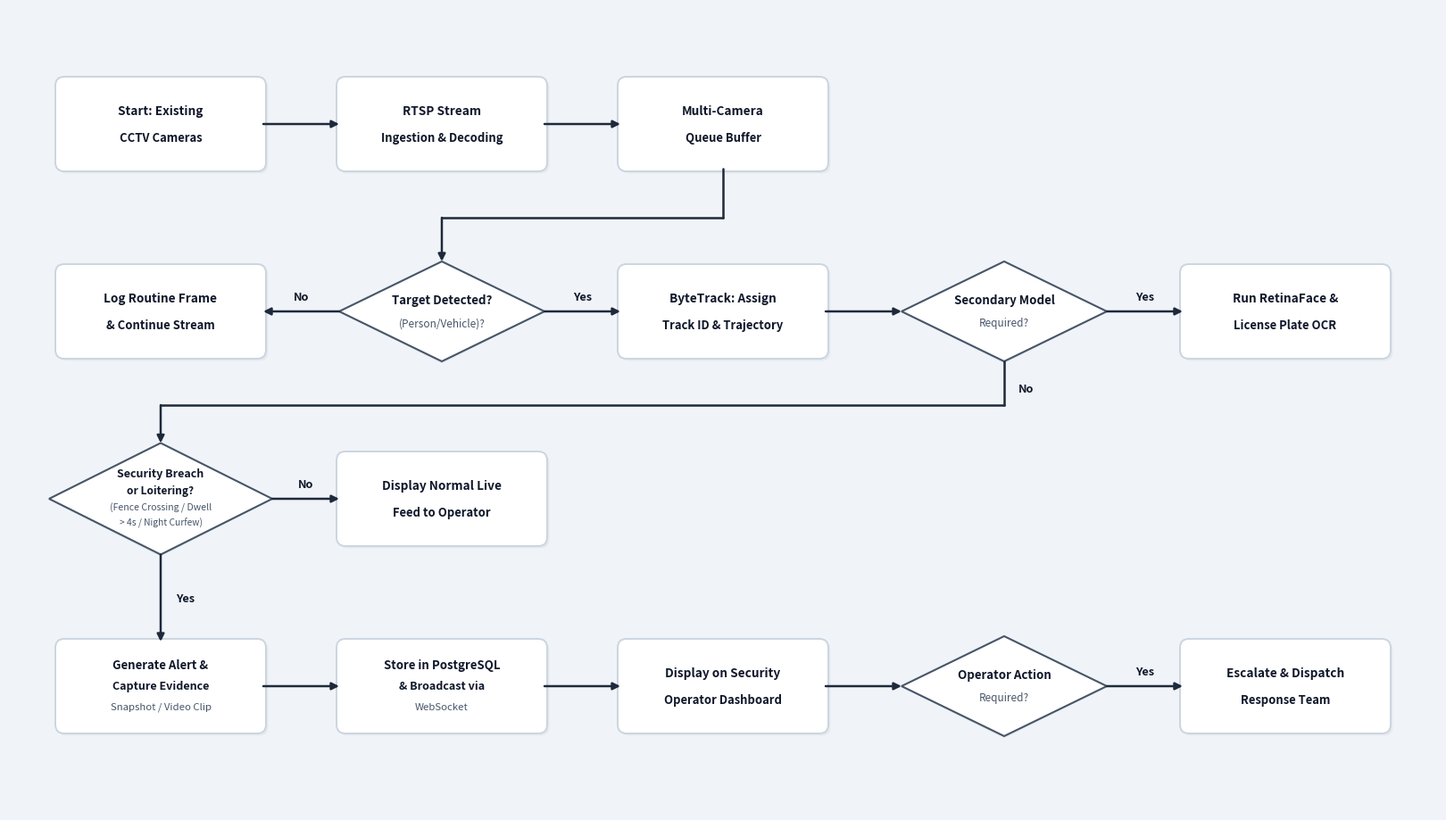

Python code for this plot:
import matplotlib.pyplot as plt
import matplotlib.patches as patches
from matplotlib.patches import FancyBboxPatch, Polygon

# Standard 16:9 widescreen presentation slide (1920x1080 at 150 dpi)
fig = plt.figure(figsize=(16, 9), dpi=150)
ax = fig.add_axes([0, 0, 1, 1])
ax.set_xlim(0, 16)
ax.set_ylim(0, 9)
ax.axis('off')

# Clean minimal presentation background matching reference
bg_color = '#F0F4F8'
fig.patch.set_facecolor(bg_color)
ax.set_facecolor(bg_color)

# Helper: Draw Card
def draw_card(cx, cy, w=2.30, h=1.00, title="", line2="", line3="", border="#CBD5E1", fill="#FFFFFF", tcol="#0F172A"):
    x = cx - w / 2
    y = cy - h / 2
    
    # Soft drop shadow
    shadow = FancyBboxPatch((x + 0.025, y - 0.025), w, h, boxstyle="round,pad=0.03,rounding_size=0.10",
                            facecolor="#000000", edgecolor="none", alpha=0.04)
    ax.add_patch(shadow)
    
    # Main white card
    card = FancyBboxPatch((x, y), w, h, boxstyle="round,pad=0.03,rounding_size=0.10",
                          facecolor=fill, edgecolor=border, linewidth=1.4)
    ax.add_patch(card)
    
    lines = [l for l in [title, line2, line3] if l]
    if len(lines) == 1:
        ax.text(cx, cy, lines[0], color=tcol, fontsize=10.0, fontweight='bold', ha='center', va='center', fontfamily='sans-serif')
    elif len(lines) == 2:
        ax.text(cx, cy + 0.15, lines[0], color=tcol, fontsize=9.8, fontweight='bold', ha='center', va='center', fontfamily='sans-serif')
        ax.text(cx, cy - 0.15, lines[1], color=tcol, fontsize=9.4, fontweight='bold', ha='center', va='center', fontfamily='sans-serif')
    elif len(lines) == 3:
        ax.text(cx, cy + 0.24, lines[0], color=tcol, fontsize=9.5, fontweight='bold', ha='center', va='center', fontfamily='sans-serif')
        ax.text(cx, cy, lines[1], color=tcol, fontsize=9.0, fontweight='bold', ha='center', va='center', fontfamily='sans-serif')
        ax.text(cx, cy - 0.23, lines[2], color="#475569", fontsize=8.2, ha='center', va='center', fontfamily='sans-serif')

# Helper: Draw Diamond
def draw_diamond(cx, cy, dw=2.30, dh=1.12, title="", line2="", line3="", line4="", border="#475569", fill="#FFFFFF", tcol="#0F172A"):
    # Soft shadow
    shadow = Polygon([[cx, cy + dh/2 - 0.025], [cx + dw/2 + 0.025, cy], [cx, cy - dh/2 - 0.025], [cx - dw/2 - 0.025, cy]],
                     closed=True, facecolor="#000000", edgecolor="none", alpha=0.04)
    ax.add_patch(shadow)
    
    # Diamond
    diamond = Polygon([[cx, cy + dh/2], [cx + dw/2, cy], [cx, cy - dh/2], [cx - dw/2, cy]],
                      closed=True, facecolor=fill, edgecolor=border, linewidth=1.5)
    ax.add_patch(diamond)
    
    lines = [l for l in [title, line2, line3, line4] if l]
    if len(lines) == 1:
        ax.text(cx, cy, lines[0], color=tcol, fontsize=9.8, fontweight='bold', ha='center', va='center', fontfamily='sans-serif')
    elif len(lines) == 2:
        ax.text(cx, cy + 0.13, lines[0], color=tcol, fontsize=9.6, fontweight='bold', ha='center', va='center', fontfamily='sans-serif')
        ax.text(cx, cy - 0.13, lines[1], color="#475569", fontsize=8.5, ha='center', va='center', fontfamily='sans-serif')
    elif len(lines) == 3:
        ax.text(cx, cy + 0.20, lines[0], color=tcol, fontsize=9.2, fontweight='bold', ha='center', va='center', fontfamily='sans-serif')
        ax.text(cx, cy, lines[1], color=tcol, fontsize=8.8, fontweight='bold', ha='center', va='center', fontfamily='sans-serif')
        ax.text(cx, cy - 0.19, lines[2], color="#475569", fontsize=7.8, ha='center', va='center', fontfamily='sans-serif')
    elif len(lines) == 4:
        ax.text(cx, cy + 0.28, lines[0], color=tcol, fontsize=9.0, fontweight='bold', ha='center', va='center', fontfamily='sans-serif')
        ax.text(cx, cy + 0.09, lines[1], color=tcol, fontsize=8.6, fontweight='bold', ha='center', va='center', fontfamily='sans-serif')
        ax.text(cx, cy - 0.09, lines[2], color="#475569", fontsize=7.6, ha='center', va='center', fontfamily='sans-serif')
        ax.text(cx, cy - 0.26, lines[3], color="#475569", fontsize=7.4, ha='center', va='center', fontfamily='sans-serif')

# Helper: Draw Straight Arrow
def draw_arrow(x1, y1, x2, y2, color="#1E293B", lw=1.8):
    ax.annotate('', xy=(x2, y2), xytext=(x1, y1),
                arrowprops=dict(arrowstyle="-|>", color=color, lw=lw, mutation_scale=12, shrinkA=0, shrinkB=0))

# Helper: Draw Orthogonal Corner Arrow
def draw_corner_arrow(points, color="#1E293B", lw=1.8):
    for i in range(len(points) - 2):
        p1, p2 = points[i], points[i+1]
        ax.plot([p1[0], p2[0]], [p1[1], p2[1]], color=color, lw=lw, solid_capstyle='round')
    p1, p2 = points[-2], points[-1]
    ax.annotate('', xy=(p2[0], p2[1]), xytext=(p1[0], p1[1]),
                arrowprops=dict(arrowstyle="-|>", color=color, lw=lw, mutation_scale=12, shrinkA=0, shrinkB=0))

# Helper: Plain Text Branch Label (matching reference without badge container)
def draw_label(x, y, text, color="#0F172A"):
    ax.text(x, y, text, color=color, fontsize=9.2, fontweight='bold', ha='center', va='center', fontfamily='sans-serif')


# =========================================================================
# EXACT 5-COLUMN COORDINATES ACROSS 4 ROWS
# =========================================================================
x_col1 = 1.70
x_col2 = 4.85
x_col3 = 8.00
x_col4 = 11.15
x_col5 = 14.30

y_row1 = 7.70
y_row2 = 5.60
y_row3 = 3.50
y_row4 = 1.40

card_w = 2.30
card_h = 1.00
dw = 2.30
dh = 1.12

# ==========================================
# ROW 1
# ==========================================
draw_card(x_col1, y_row1, card_w, card_h, "Start: Existing", "CCTV Cameras")
draw_arrow(x_col1 + card_w/2, y_row1, x_col2 - card_w/2, y_row1)

draw_card(x_col2, y_row1, card_w, card_h, "RTSP Stream", "Ingestion & Decoding")
draw_arrow(x_col2 + card_w/2, y_row1, x_col3 - card_w/2, y_row1)

draw_card(x_col3, y_row1, card_w, card_h, "Multi-Camera", "Queue Buffer")

# Arrow from Row 1 Queue Buffer down and left to Row 2 Target Detected
y_mid12 = (y_row1 + y_row2) / 2
draw_corner_arrow([
    (x_col3, y_row1 - card_h/2),
    (x_col3, y_mid12),
    (x_col2, y_mid12),
    (x_col2, y_row2 + dh/2)
])


# ==========================================
# ROW 2
# ==========================================
# Diamond: Target Detected?
draw_diamond(x_col2, y_row2, dw, dh, "Target Detected?", "(Person/Vehicle)?")

# Branch No -> Log Routine Frame (Col 1)
draw_arrow(x_col2 - dw/2, y_row2, x_col1 + card_w/2, y_row2)
draw_label((x_col2 - dw/2 + x_col1 + card_w/2) / 2, y_row2 + 0.16, "No")
draw_card(x_col1, y_row2, card_w, card_h, "Log Routine Frame", "& Continue Stream")

# Branch Yes -> ByteTrack (Col 3)
draw_arrow(x_col2 + dw/2, y_row2, x_col3 - card_w/2, y_row2)
draw_label((x_col2 + dw/2 + x_col3 - card_w/2) / 2, y_row2 + 0.16, "Yes")
draw_card(x_col3, y_row2, card_w, card_h, "ByteTrack: Assign", "Track ID & Trajectory")

# Arrow to Secondary Model (Col 4)
draw_arrow(x_col3 + card_w/2, y_row2, x_col4 - dw/2, y_row2)
draw_diamond(x_col4, y_row2, dw, dh, "Secondary Model", "Required?")

# Branch Yes -> Run RetinaFace & License Plate OCR (Col 5)
draw_arrow(x_col4 + dw/2, y_row2, x_col5 - card_w/2, y_row2)
draw_label((x_col4 + dw/2 + x_col5 - card_w/2) / 2, y_row2 + 0.16, "Yes")
draw_card(x_col5, y_row2, card_w, card_h, "Run RetinaFace &", "License Plate OCR")

# Branch No -> Goes down and left to Row 3 Security Breach Diamond
y_mid23 = (y_row2 + y_row3) / 2
dh_r3 = 1.25
dw_r3 = 2.50
draw_corner_arrow([
    (x_col4, y_row2 - dh/2),
    (x_col4, y_mid23),
    (x_col1, y_mid23),
    (x_col1, y_row3 + dh_r3/2)
])
draw_label(x_col4 + 0.25, y_mid23 + 0.18, "No")


# ==========================================
# ROW 3
# ==========================================
# Diamond: Security Breach or Loitering?
draw_diamond(x_col1, y_row3, dw_r3, dh_r3, "Security Breach", "or Loitering?", "(Fence Crossing / Dwell", "> 4s / Night Curfew)")

# Branch No -> Display Normal Live Feed (Col 2)
draw_arrow(x_col1 + dw_r3/2, y_row3, x_col2 - card_w/2, y_row3)
draw_label((x_col1 + dw_r3/2 + x_col2 - card_w/2) / 2, y_row3 + 0.16, "No")
draw_card(x_col2, y_row3, card_w, card_h, "Display Normal Live", "Feed to Operator")

# Branch Yes -> Drops straight down to Row 4 (Col 1)
draw_arrow(x_col1, y_row3 - dh_r3/2, x_col1, y_row4 + card_h/2)
draw_label(x_col1 + 0.28, (y_row3 - dh_r3/2 + y_row4 + card_h/2) / 2, "Yes")


# ==========================================
# ROW 4
# ==========================================
draw_card(x_col1, y_row4, card_w, card_h, "Generate Alert &", "Capture Evidence", "Snapshot / Video Clip")
draw_arrow(x_col1 + card_w/2, y_row4, x_col2 - card_w/2, y_row4)

draw_card(x_col2, y_row4, card_w, card_h, "Store in PostgreSQL", "& Broadcast via", "WebSocket")
draw_arrow(x_col2 + card_w/2, y_row4, x_col3 - card_w/2, y_row4)

draw_card(x_col3, y_row4, card_w, card_h, "Display on Security", "Operator Dashboard")
draw_arrow(x_col3 + card_w/2, y_row4, x_col4 - dw/2, y_row4)

draw_diamond(x_col4, y_row4, dw, dh, "Operator Action", "Required?")

draw_arrow(x_col4 + dw/2, y_row4, x_col5 - card_w/2, y_row4)
draw_label((x_col4 + dw/2 + x_col5 - card_w/2) / 2, y_row4 + 0.16, "Yes")

draw_card(x_col5, y_row4, card_w, card_h, "Escalate & Dispatch", "Response Team")

# Save high-resolution outputs
plt.savefig("flowchart_decision_tree_ppt.jpg", dpi=200, facecolor=fig.get_facecolor(), edgecolor='none')
plt.savefig("flowchart_decision_tree_ppt.png", dpi=200, facecolor=fig.get_facecolor(), edgecolor='none')
print("Rendered exact matching flowchart with strict alignment!")
